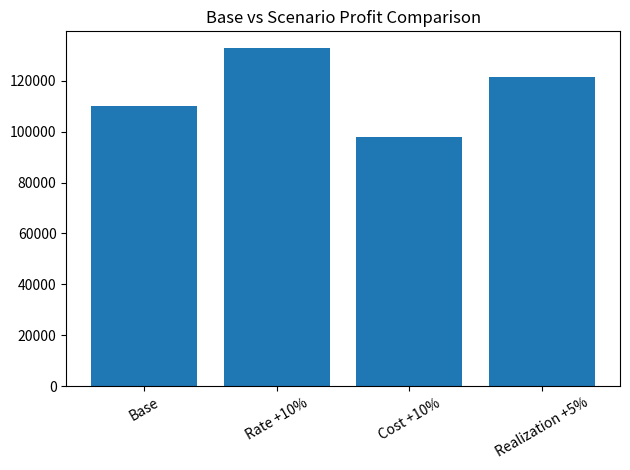

The script that saved this image:
import pandas as pd
import matplotlib.pyplot as plt

# -------------------------
# Base data (same as SQL)
# -------------------------

lawyers = pd.DataFrame({
    "lawyer_id": ["L1", "L2", "L3"],
    "lawyer_level": ["Junior", "Senior", "Partner"],
    "hourly_rate": [2000, 5000, 10000],
    "cost_per_hour": [1200, 2500, 4000]
})

clients = pd.DataFrame({
    "client_id": ["C1", "C2", "C3"],
    "client_type": ["Startup", "Enterprise", "SME"],
    "realization_rate": [0.95, 0.85, 0.90]
})

cases = pd.DataFrame({
    "case_id": ["CA1", "CA2", "CA3"],
    "client_id": ["C1", "C2", "C3"]
})

time_entries = pd.DataFrame({
    "time_entry_id": ["T1", "T2", "T3", "T4", "T5"],
    "case_id": ["CA1", "CA1", "CA2", "CA3", "CA3"],
    "lawyer_id": ["L1", "L2", "L3", "L1", "L2"],
    "hours": [12, 8, 15, 10, 5]
})

# -------------------------
# Join tables (like SQL)
# -------------------------

df = (
    time_entries
    .merge(lawyers, on="lawyer_id")
    .merge(cases, on="case_id")
    .merge(clients, on="client_id")
)

# -------------------------
# Base calculations
# -------------------------

df["revenue"] = df["hours"] * df["hourly_rate"]
df["cost"] = df["hours"] * df["cost_per_hour"]
df["collected_revenue"] = df["revenue"] * df["realization_rate"]
df["profit"] = df["collected_revenue"] - df["cost"]

print("Base Profit:", df["profit"].sum())

# -------------------------
# Scenario simulation
# -------------------------

def run_scenario(rate_increase, cost_increase, realization_change):
    scenario_df = df.copy()

    scenario_df["scenario_revenue"] = (
        scenario_df["hours"]
        * scenario_df["hourly_rate"] * (1 + rate_increase)
        * scenario_df["realization_rate"] * (1 + realization_change)
    )

    scenario_df["scenario_cost"] = (
        scenario_df["hours"]
        * scenario_df["cost_per_hour"] * (1 + cost_increase)
    )

    scenario_df["scenario_profit"] = (
        scenario_df["scenario_revenue"] - scenario_df["scenario_cost"]
    )

    return scenario_df["scenario_profit"].sum()

# Example scenario
scenario_profit = run_scenario(
    rate_increase=0.10,
    cost_increase=0.05,
    realization_change=0.00
)

print("Scenario Profit:", scenario_profit)


# Calculate base profit
base_profit = df["profit"].sum()

# Define multiple scenarios
scenarios = [
    {"name": "Base", "rate": 0.00, "cost": 0.00, "realization": 0.00},
    {"name": "Rate +10%", "rate": 0.10, "cost": 0.00, "realization": 0.00},
    {"name": "Cost +10%", "rate": 0.00, "cost": 0.10, "realization": 0.00},
    {"name": "Realization +5%", "rate": 0.00, "cost": 0.00, "realization": 0.05},
]

results = []

for s in scenarios:
    profit = run_scenario(
        rate_increase=s["rate"],
        cost_increase=s["cost"],
        realization_change=s["realization"]
    )
    results.append(profit)

# Plot comparison
plt.figure()
plt.bar([s["name"] for s in scenarios], results)
plt.title("Base vs Scenario Profit Comparison")
plt.xticks(rotation=30)
plt.tight_layout()
plt.show()
